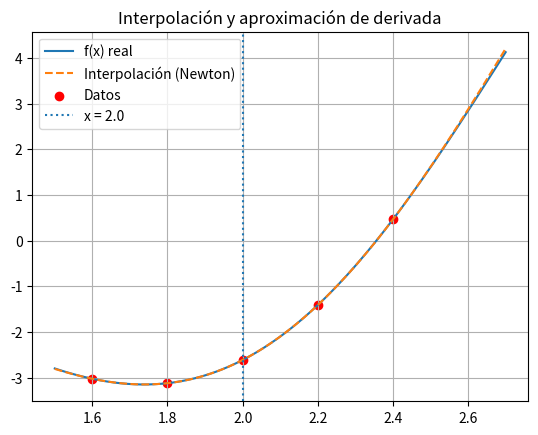

Source code (Python):
import numpy as np
import matplotlib.pyplot as plt

# Función dada
def f(x):
    return (2**x) * np.cos(2*x)

# Construcción de la tabla de diferencias divididas
def divided_diff(x, y):
    n = len(y)
    coef = np.copy(y).astype(float)

    for j in range(1, n):
        coef[j:n] = (coef[j:n] - coef[j-1:n-1]) / (x[j:n] - x[0:n-j])

    return coef

# Evaluar polinomio de Newton
def newton_poly(coef, x_data, x):
    n = len(coef)
    p = coef[n-1]

    for k in range(1, n):
        p = coef[n-k-1] + (x - x_data[n-k-1]) * p

    return p

# Derivada numérica del polinomio de Newton (diferencia central)
def derivative_newton(coef, x_data, x, h=1e-5):
    return (newton_poly(coef, x_data, x + h) - newton_poly(coef, x_data, x - h)) / (2*h)

# -----------------------------
# Datos (puedes ajustarlos)
# -----------------------------
x_data = np.array([1.6, 1.8, 2.0, 2.2, 2.4])
y_data = f(x_data)

# Tabla de diferencias divididas
coef = divided_diff(x_data, y_data)

print("Coeficientes de Newton:")
print(coef)

# Aproximación de la derivada en x = 2.0
x_eval = 2.0
f_prime_approx = derivative_newton(coef, x_data, x_eval)

print(f"\nAproximación de f'(2.0): {f_prime_approx}")

# -----------------------------
# Gráfica
# -----------------------------
x_plot = np.linspace(1.5, 2.7, 200)
y_real = f(x_plot)
y_interp = [newton_poly(coef, x_data, xi) for xi in x_plot]

plt.figure()
plt.plot(x_plot, y_real, label="f(x) real")
plt.plot(x_plot, y_interp, '--', label="Interpolación (Newton)")
plt.scatter(x_data, y_data, color='red', label="Datos")
plt.axvline(2.0, linestyle=':', label="x = 2.0")

plt.legend()
plt.title("Interpolación y aproximación de derivada")
plt.grid()
plt.show()
